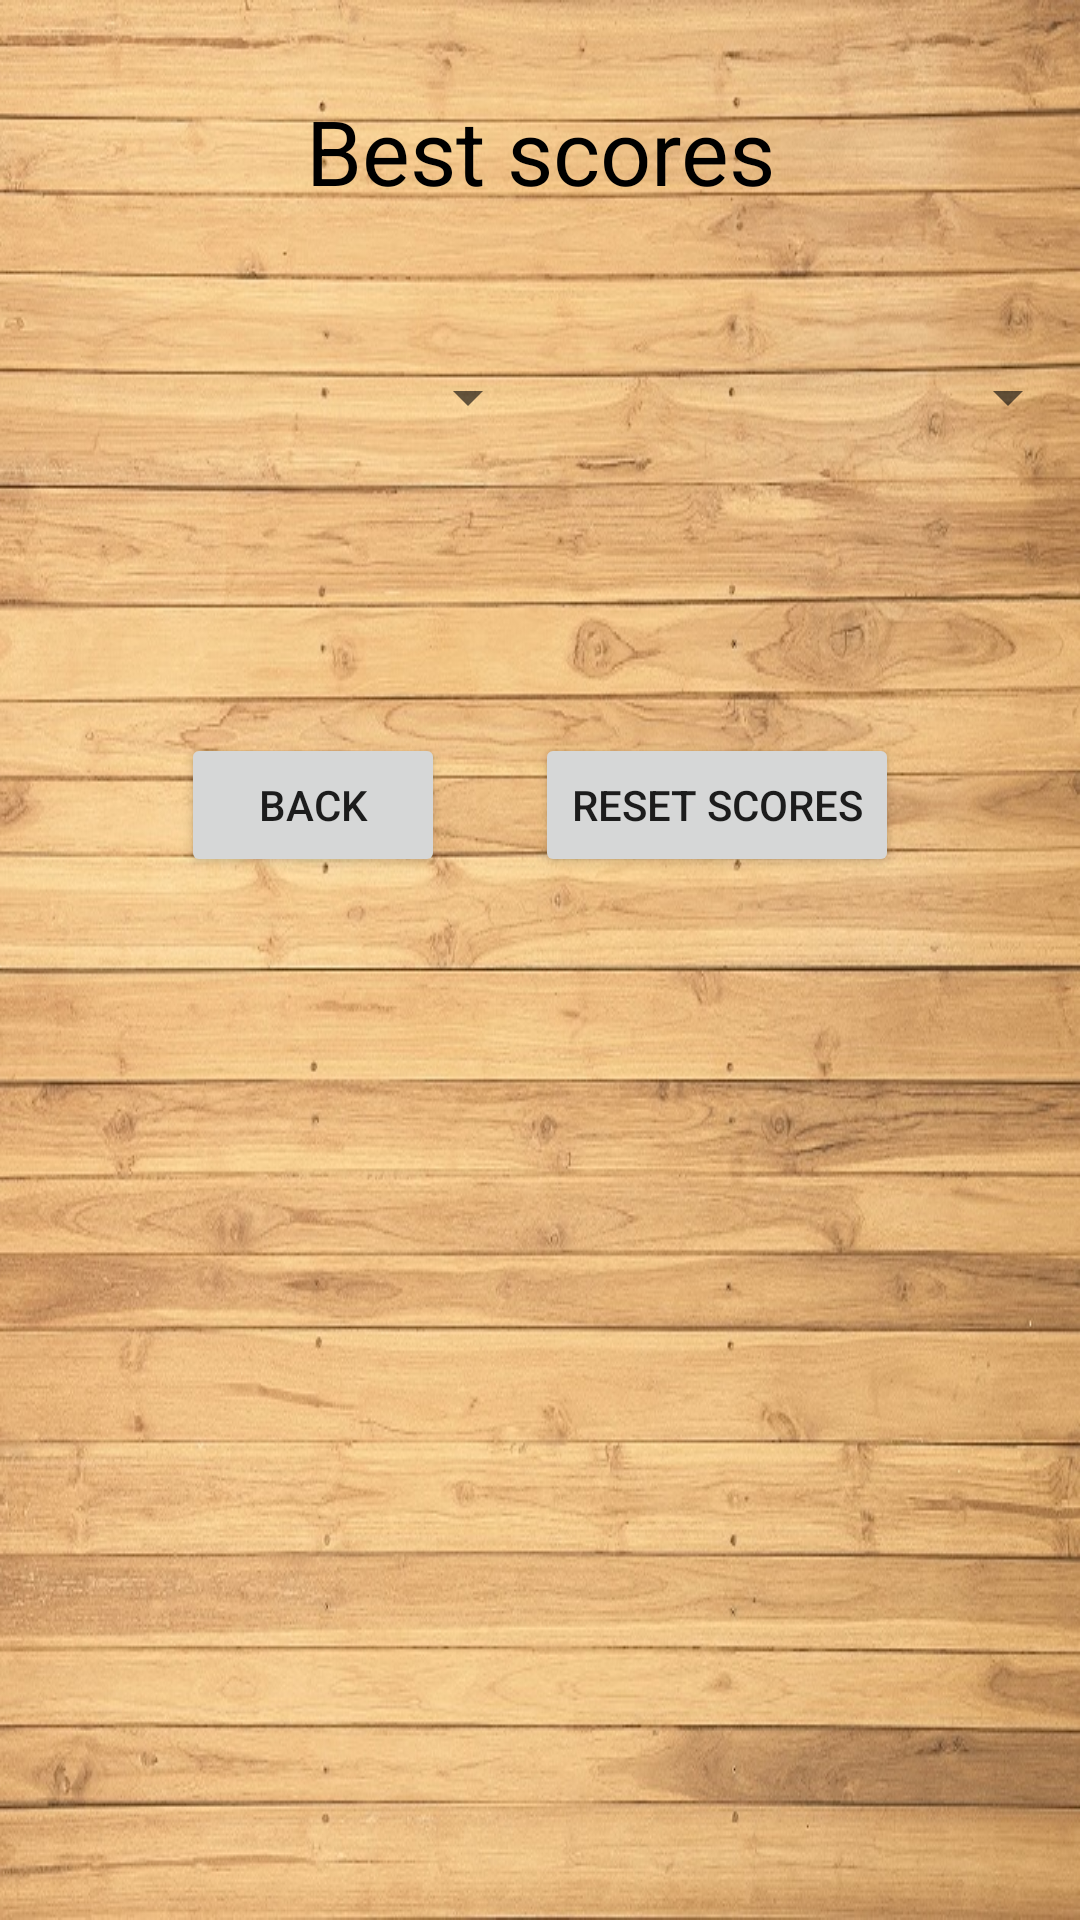

Write the Android layout XML for this screen, with the resource values it uses.
<!-- AndroidManifest.xml: application theme Theme.MenuAct -->
<!-- res/layout/activity_best_scores_main.xml -->
<?xml version="1.0" encoding="utf-8"?>
<LinearLayout xmlns:android="http://schemas.android.com/apk/res/android"
    xmlns:tools="http://schemas.android.com/tools"
    android:layout_width="match_parent"
    android:layout_height="match_parent"
    android:orientation="vertical"
    android:background="@drawable/wood_basic"
    tools:context="com.foxliss.fifteen.BestScores">


    <TextView
        android:layout_width="match_parent"
        android:layout_height="wrap_content"
        android:text="@string/best_scores"
        android:textAlignment="center"
        android:gravity="center"
        android:textSize="30sp"
        android:layout_marginTop="30dp"
        android:layout_marginBottom="50dp"
        android:textColor="@color/black"/>

    <LinearLayout
        android:layout_width="match_parent"
        android:layout_height="wrap_content"
        android:orientation="horizontal"
        android:layout_marginBottom="50dp">

        <Spinner
            android:id="@+id/sizeIdSpinner"
            android:layout_width="wrap_content"
            android:layout_height="wrap_content"
            android:layout_weight="1"
            android:textAlignment="textEnd"/>

        <Spinner
            android:id="@+id/difficultySpinner"
            android:layout_width="wrap_content"
            android:layout_height="wrap_content"
            android:layout_weight="1"
            android:textAlignment="textEnd"/>

    </LinearLayout>


    <LinearLayout
        android:layout_width="wrap_content"
        android:layout_height="wrap_content"
        android:orientation="horizontal"
        android:baselineAligned="false">

        <ListView
            android:id="@+id/list1"
            android:layout_width="wrap_content"
            android:layout_height="match_parent"
            android:layout_weight="1"
            android:isScrollContainer="false"
            />

        <ListView
            android:id="@+id/list2"
            android:layout_width="wrap_content"
            android:layout_height="match_parent"
            android:layout_weight="1"
            android:isScrollContainer="false"
            />

    </LinearLayout>

    <LinearLayout
        android:layout_width="match_parent"
        android:layout_height="wrap_content"
        android:orientation="horizontal"
        android:gravity="center"
        android:paddingTop="50dp">

        <Button
            android:id="@+id/back_from_best_main"
            android:layout_width="wrap_content"
            android:layout_height="wrap_content"
            android:text="@string/back"
            />

        <Button
            android:id="@+id/reset"
            android:layout_width="wrap_content"
            android:layout_height="wrap_content"
            android:text="@string/reset_scores"
            android:layout_marginStart="30dp"
            />
    </LinearLayout>

</LinearLayout>
<!-- resources referenced by this layout -->
<resources>
  <color name="black">#FF000000</color>
  <!-- drawable wood_basic: jpg bitmap (drawable, 205851 bytes) -->
  <string name="back">Back</string>
  <string name="best_scores">Best scores</string>
  <string name="reset_scores">Reset scores</string>
  <style name="Theme.MenuAct" parent="Theme.MaterialComponents.DayNight.DarkActionBar">
          
          <item name="colorPrimary">@color/deep_blue</item>
          <item name="colorPrimaryVariant">@color/purple_700</item>
          <item name="colorOnPrimary">@color/white</item>
          
          <item name="colorSecondary">@color/teal_200</item>
          <item name="colorSecondaryVariant">@color/teal_700</item>
          <item name="colorOnSecondary">@color/black</item>
          
          
          <item name="android:statusBarColor" tools:targetApi="l">@color/black</item>
          
      </style>
  <color name="deep_blue">#284854</color>
  <color name="purple_700">#FF3700B3</color>
  <color name="white">#FFFFFF</color>
  <color name="teal_200">#FF03DAC5</color>
  <color name="teal_700">#FF018786</color>
</resources>
